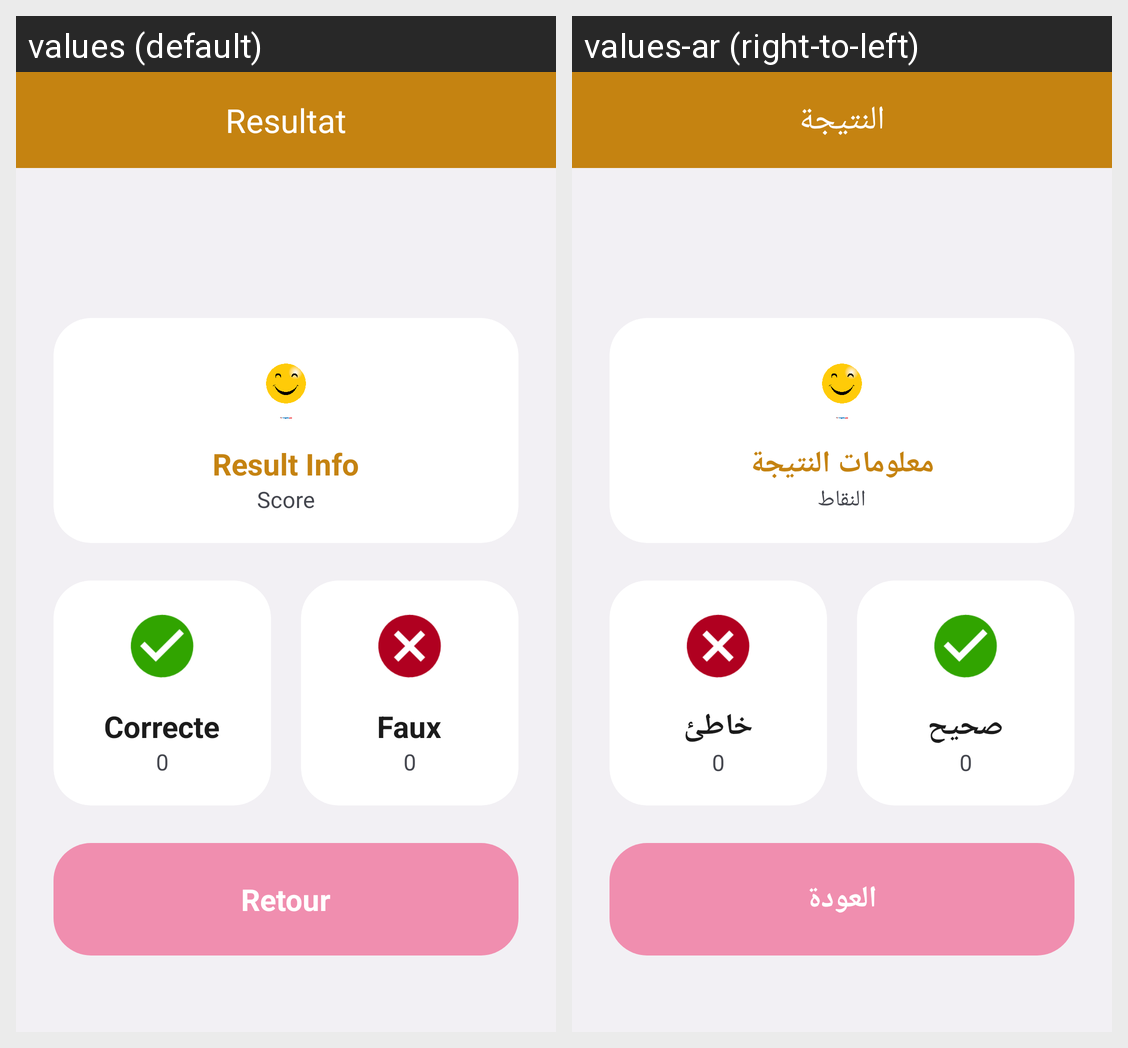

For this localized Android screen grid, give each drawn string resource with its value in every locale shown.
Android screen res/layout/activity_result.xml rendered under 2 locales, left to right: values (default), values-ar (right-to-left). Device: Nexus 5 (rendered at 1080×1920; each locale shown at half size, 540×960, under a caption strip naming it); theme Theme.Mabibliotheque.
Strings drawn on this screen, with the default value and each locale's value (text and hints the layout hard-codes, and strings that could not be matched under every locale, appear in the picture but are not listed):

Resultat
  values: Resultat
  values-ar: النتيجة

Result_Info
  values: Result Info
  values-ar: معلومات النتيجة

Score
  values: Score
  values-ar: النقاط

Correct
  values: Correcte
  values-ar: صحيح

Wrong
  values: Faux
  values-ar: خاطئ

Retour
  values: Retour
  values-ar: العودة
